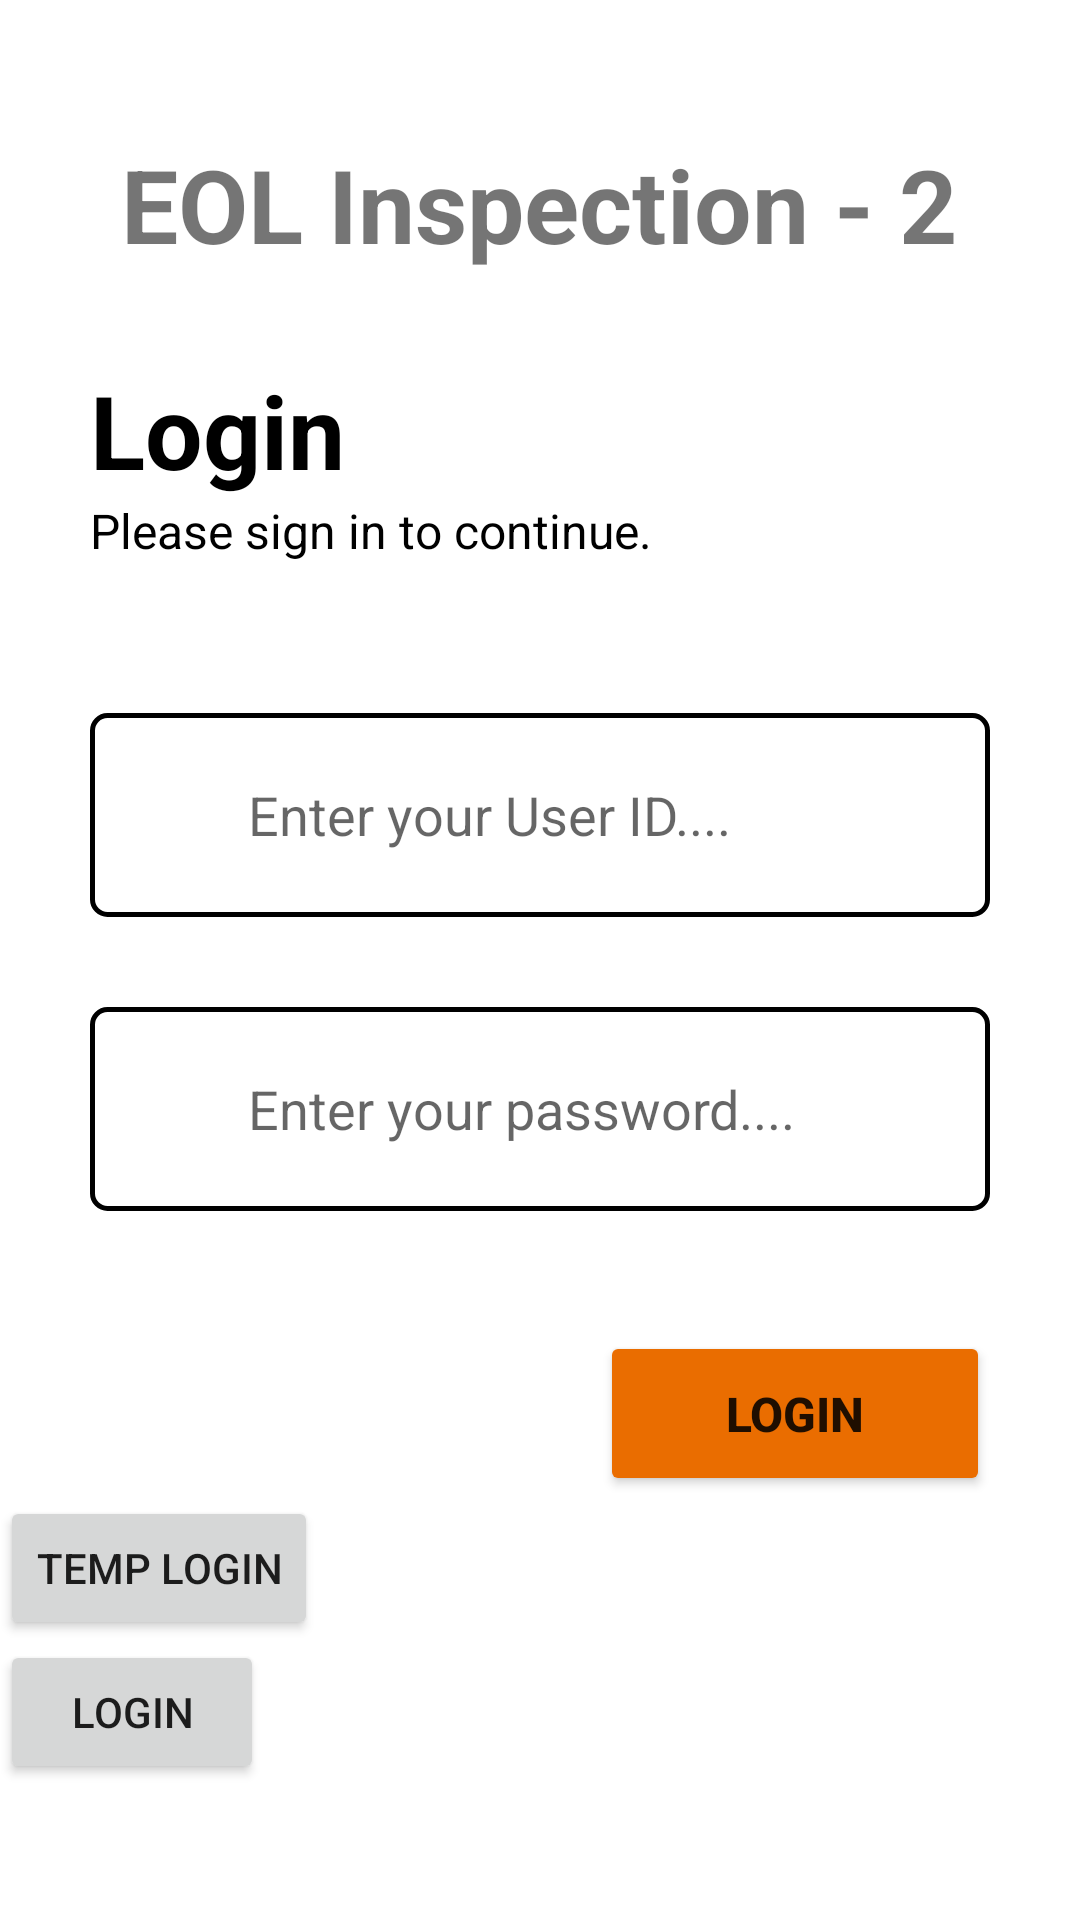

Reconstruct the res/layout file that produces this screen, plus the resources it refers to.
<!-- AndroidManifest.xml: application theme Theme.TI_BarcodeScan -->
<!-- res/layout/activity_login.xml -->
<?xml version="1.0" encoding="utf-8"?>
<ScrollView xmlns:android="http://schemas.android.com/apk/res/android"
    xmlns:app="http://schemas.android.com/apk/res-auto"
    xmlns:tools="http://schemas.android.com/tools"
    android:layout_width="match_parent"
    android:layout_height="match_parent"
    tools:context=".Login">

    <LinearLayout
        android:layout_width="match_parent"
        android:layout_height="wrap_content"
        android:layout_gravity="center"
        android:orientation="vertical">
        <TextView
            android:layout_width="wrap_content"
            android:layout_height="wrap_content"
            android:text="EOL Inspection - 2"
            android:layout_gravity="center"
            android:gravity="center"
            android:textSize="34dp"
            android:textStyle="bold"/>



        
        
        
        
        
        
        
        
        




        <TextView
            android:layout_width="wrap_content"
            android:layout_height="wrap_content"
            android:layout_marginStart="30dp"
            android:layout_marginTop="30dp"
            android:text="Login"
            android:textColor="@color/black"
            android:textSize="34sp"
            android:textStyle="bold"
            app:layout_constraintBottom_toBottomOf="parent"
            app:layout_constraintLeft_toLeftOf="parent"
            app:layout_constraintRight_toRightOf="parent"
            app:layout_constraintTop_toTopOf="parent" />

        <TextView
            android:layout_width="wrap_content"
            android:layout_height="wrap_content"
            android:layout_marginStart="30dp"
            android:text="Please sign in to continue."
            android:textColor="@color/black"
            android:textSize="16sp"
            app:layout_constraintBottom_toBottomOf="parent"
            app:layout_constraintLeft_toLeftOf="parent"
            app:layout_constraintRight_toRightOf="parent"
            app:layout_constraintTop_toTopOf="parent" />

        <LinearLayout
            android:layout_width="match_parent"
            android:layout_height="wrap_content"
            android:layout_marginLeft="30dp"
            android:layout_marginTop="50dp"
            android:layout_marginRight="30dp"
            android:background="@drawable/textholder"
            android:orientation="horizontal">

            <ImageView
                android:layout_width="0dp"
                android:layout_height="40dp"
                android:layout_gravity="center"
                android:layout_weight="1"
                android:src="@drawable/userid" />

            <EditText
                android:id="@+id/userid"
                android:layout_width="0dp"
                android:layout_height="wrap_content"
                android:layout_marginLeft="10dp"
                android:layout_weight="10"
                android:autofillHints="emailAddress"
                android:background="@null"
                android:ems="10"
                android:hint="Enter your User ID...."
                android:inputType="textEmailAddress"
                android:minHeight="48dp"
                app:startIconContentDescription="Login ID"
                app:startIconDrawable="@drawable/userid" />
        </LinearLayout>

        <LinearLayout
            android:layout_width="match_parent"
            android:layout_height="wrap_content"
            android:layout_marginLeft="30dp"
            android:layout_marginTop="30dp"
            android:layout_marginRight="30dp"
            android:background="@drawable/textholder"
            android:orientation="horizontal">

            <ImageView
                android:layout_width="0dp"
                android:layout_height="30dp"
                android:layout_gravity="center"
                android:layout_weight="1"
                android:src="@drawable/password" />

            <EditText
                android:id="@+id/password"
                android:layout_width="0dp"
                android:layout_height="wrap_content"
                android:layout_marginLeft="10dp"
                android:layout_weight="10"
                android:autofillHints="password"
                android:background="@null"
                android:ems="10"
                android:hint="Enter your password...."
                android:inputType="textPassword"
                android:minHeight="48dp" />
        </LinearLayout>

        <Button
            android:id="@+id/login_btn"
            android:layout_width="130dp"
            android:layout_height="55dp"
            android:layout_gravity="end"
            android:layout_marginTop="40dp"
            android:layout_marginEnd="30dp"
            android:text="login"
            android:textSize="16sp"
            android:textStyle="bold"
            app:backgroundTint="#EA6D00" />

        <Button
            android:layout_width="wrap_content"
            android:layout_height="wrap_content"
            android:id="@+id/temp"
            android:text="Temp Login"/>
        <Button
            android:layout_width="wrap_content"
            android:layout_height="wrap_content"
            android:id="@+id/templogin"
            android:text="Login"/>


    </LinearLayout>


</ScrollView>
<!-- resources referenced by this layout -->
<resources>
  <!-- drawable textholder (drawable) -->
  <?xml version="1.0" encoding="utf-8"?>
  <shape xmlns:android="http://schemas.android.com/apk/res/android"
      android:shape="rectangle"
      >
  
      <stroke android:color="@color/black"
          android:width="1.5dp">
  
      </stroke>
      <corners android:radius="5dp">
  
      </corners>
      <padding
          android:left="20dp"
          android:top="10dp"
          android:right="20dp"
          android:bottom="10dp"    >
      </padding>
  </shape>
  <style name="Theme.TI_BarcodeScan" parent="Theme.MaterialComponents.DayNight.DarkActionBar">
          
          <item name="colorPrimary">@color/purple_500</item>
          <item name="colorPrimaryVariant">@color/purple_700</item>
          <item name="colorOnPrimary">@color/white</item>
          
          <item name="colorSecondary">@color/teal_200</item>
          <item name="colorSecondaryVariant">@color/teal_700</item>
          <item name="colorOnSecondary">@color/black</item>
          
          <item name="android:statusBarColor" tools:targetApi="l">?attr/colorPrimaryVariant</item>
          
      </style>
  <!-- not gathered from this repository: default colours our renderer supplied (Android Studio template values) -->
  <color name="purple_500">#FF6200EE</color>
  <color name="purple_700">#FF3700B3</color>
  <color name="teal_200">#FF03DAC5</color>
  <color name="teal_700">#FF018786</color>
  <color name="black">#FF000000</color>
  <color name="white">#FFFFFFFF</color>
</resources>
